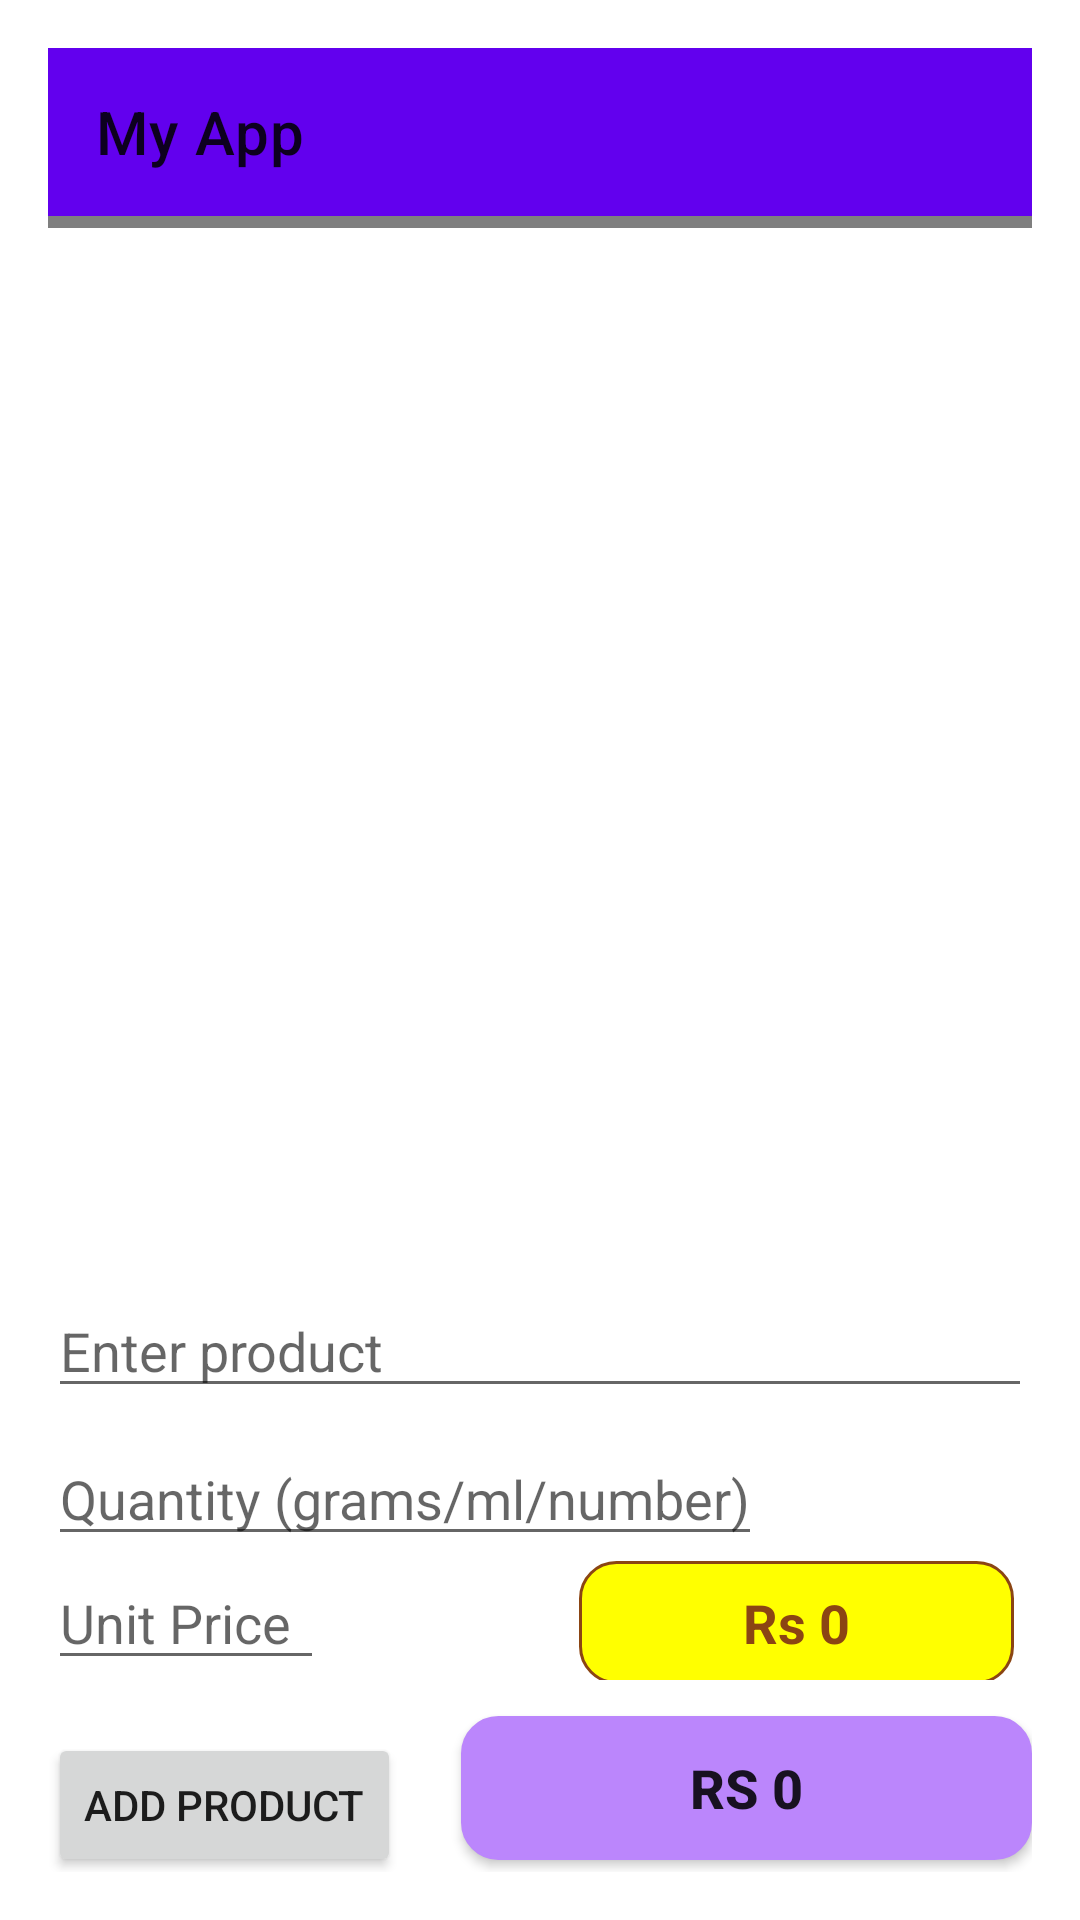

The Android layout XML behind this screen, and the referenced resources:
<!-- AndroidManifest.xml: application theme Theme.Kambe -->
<!-- res/layout/main_activity.xml -->
<LinearLayout xmlns:android="http://schemas.android.com/apk/res/android"
    android:layout_width="match_parent"
    android:layout_height="match_parent"
    xmlns:app="http://schemas.android.com/apk/res-auto"
    android:orientation="vertical"
    android:padding="16dp">

    
    <androidx.appcompat.widget.Toolbar
        android:id="@+id/toolbar"
        android:layout_width="match_parent"
        android:layout_height="?attr/actionBarSize"
        android:background="?attr/colorPrimary"
        app:title="My App"
        app:popupTheme="@style/ThemeOverlay.AppCompat.Light" />

    
    <androidx.fragment.app.FragmentContainerView
        android:id="@+id/nav_host_fragment"
        android:name="androidx.navigation.fragment.NavHostFragment"
        android:layout_width="match_parent"
        android:layout_height="0dp"
        android:layout_weight="1"
        app:defaultNavHost="true"
        app:navGraph="@navigation/nav_graph" />

    
    <androidx.recyclerview.widget.RecyclerView
        android:id="@+id/productRecyclerView"
        android:layout_width="match_parent"
        android:layout_height="332dp"
        android:layout_marginTop="16dp"
        android:layout_weight="1" />


    <AutoCompleteTextView
        android:id="@+id/productNameInput"
        android:layout_width="match_parent"
        android:layout_height="wrap_content"
        android:hint="Enter product"
        android:inputType="text"
        android:completionThreshold="1" />

    
    <EditText
        android:id="@+id/quantityInput"
        android:layout_width="wrap_content"
        android:layout_height="wrap_content"
        android:layout_marginTop="8dp"
        android:hint="Quantity (grams/ml/number)"
        android:inputType="numberDecimal" />


    
    <LinearLayout
        android:layout_width="match_parent"
        android:layout_height="wrap_content"
        android:orientation="horizontal">

        <EditText
            android:id="@+id/unitPriceInput"
            android:layout_width="92dp"
            android:layout_height="wrap_content"
            android:hint="Unit Price"
            android:inputType="numberDecimal" />

        <TextView
        android:id="@+id/subTotalPriceText"
        android:layout_width="145dp"
        android:layout_height="41dp"
        android:layout_marginLeft="85dp"
        android:text="Rs 0"
        android:textSize="18dp"
        android:textColor="#8B4513"
        android:textStyle="bold"
        android:gravity="center"
        android:background="@drawable/rounded_yellow_background" />
    </LinearLayout>

    

    
    <LinearLayout
        android:layout_width="match_parent"
        android:layout_height="wrap_content"
        android:orientation="horizontal">
        <Button
            android:id="@+id/addProductButton"
            android:layout_width="wrap_content"
            android:layout_height="wrap_content"
            android:layout_marginTop="16dp"
            android:text="Add Product" />

        <Button
            android:id="@+id/lastTotalButton"
            android:layout_width="wrap_content"
            android:layout_height="wrap_content"
            android:layout_marginTop="12dp"
            android:layout_marginLeft="20dp"
            android:layout_weight="1"
            android:textSize="18dp"
            android:text="Rs 0"
            android:backgroundTint="@color/purple_200"
            android:textStyle="bold"
            android:gravity="center"
            android:background="@drawable/rounded_yellow_background" />
    </LinearLayout>
</LinearLayout>
<!-- resources referenced by this layout -->
<resources>
  <!-- drawable rounded_yellow_background (drawable) -->
  <shape xmlns:android="http://schemas.android.com/apk/res/android">
      <solid android:color="#FFFF00" /> 
      <corners android:radius="12dp" /> 
      <stroke android:width="1dp" android:color="#8B4513" /> 
  </shape>
  <style name="Theme.Kambe" parent="Theme.MaterialComponents.DayNight.NoActionBar">
  
          
          <item name="colorPrimary">@color/purple_500</item>
          <item name="colorPrimaryVariant">@color/purple_700</item>
          <item name="colorOnPrimary">@color/white</item>
          
          <item name="colorSecondary">@color/teal_200</item>
          <item name="colorSecondaryVariant">@color/teal_700</item>
          <item name="colorOnSecondary">@color/black</item>
          
          <item name="android:statusBarColor">?attr/colorPrimaryVariant</item>
          
      </style>
  <!-- not gathered from this repository: default colours our renderer supplied (Android Studio template values) -->
  <color name="purple_200">#FFBB86FC</color>
  <color name="purple_500">#FF6200EE</color>
  <color name="purple_700">#FF3700B3</color>
  <color name="teal_200">#FF03DAC5</color>
  <color name="teal_700">#FF018786</color>
  <color name="black">#FF000000</color>
  <color name="white">#FFFFFFFF</color>
</resources>
